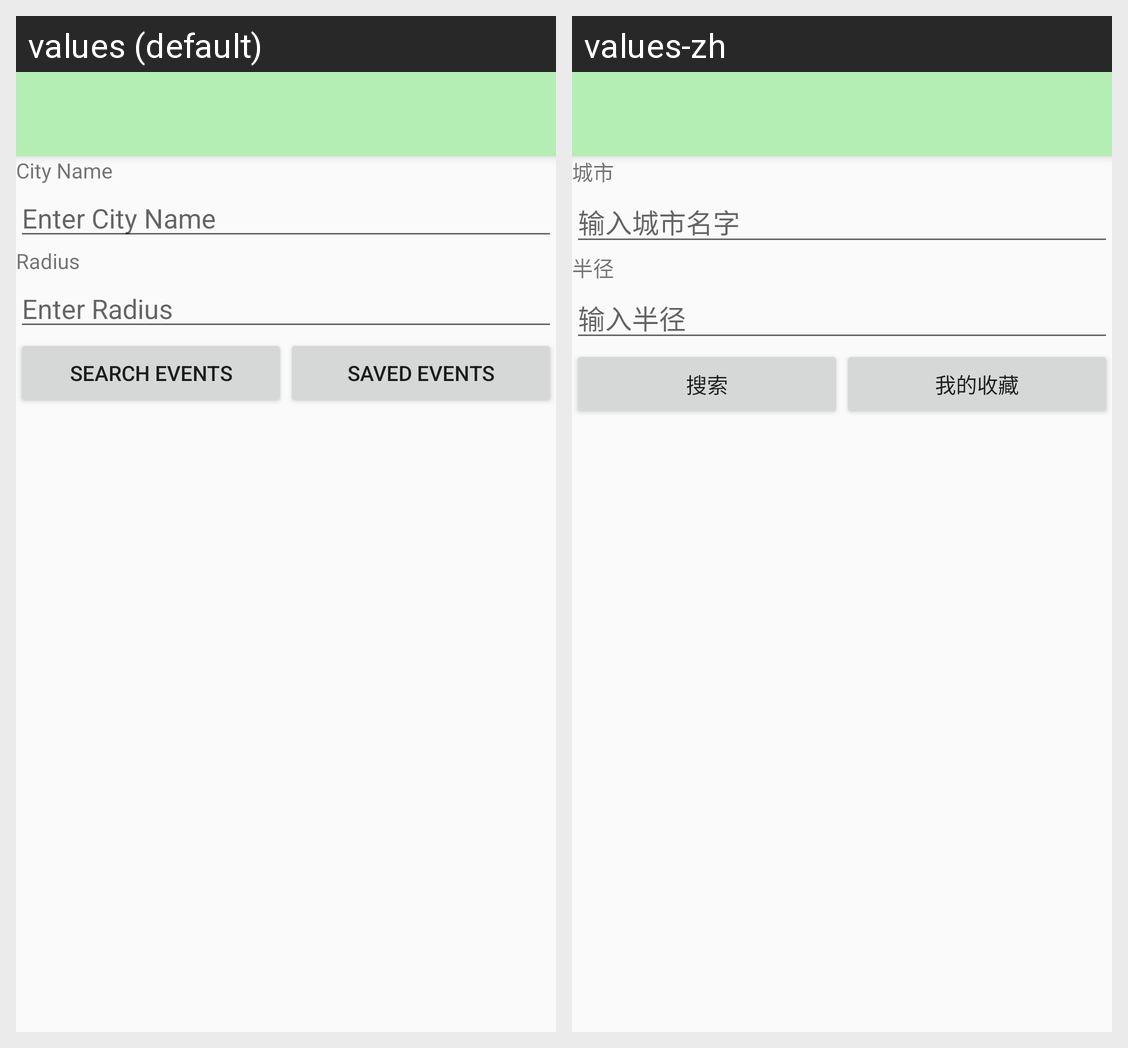

Locale-by-locale string values for the Android screen shown in this grid:
Android screen res/layout/ticketmaster_activity_main.xml rendered under 2 locales, left to right: values (default), values-zh. Device: Nexus 5 (rendered at 1080×1920; each locale shown at half size, 540×960, under a caption strip naming it); theme AppTheme.
Strings drawn on this screen, with the default value and each locale's value (text and hints the layout hard-codes, and strings that could not be matched under every locale, appear in the picture but are not listed):

ticketmaster_city_name
  values: City Name
  values-zh: 城市

ticketmaster_city_name_tv
  values: Enter City Name
  values-zh: 输入城市名字

ticketmaster_radius
  values: Radius
  values-zh: 半径

ticketmaster_radius_tv
  values: Enter Radius
  values-zh: 输入半径

ticketmaster_search
  values: Search Events
  values-zh: 搜索

ticketmaster_saved
  values: Saved Events
  values-zh: 我的收藏
